Run: headless pygame with SDL's dummy video driver; simulated clock (each Clock.tick advances the game by its frame time, no real sleeping); random seed 0; keys injected as events and as key.get_pressed() state; mouse plan: one left click at the window centre at the start of phase 2, then a move to the lower-right quarter at the start of phase 3.
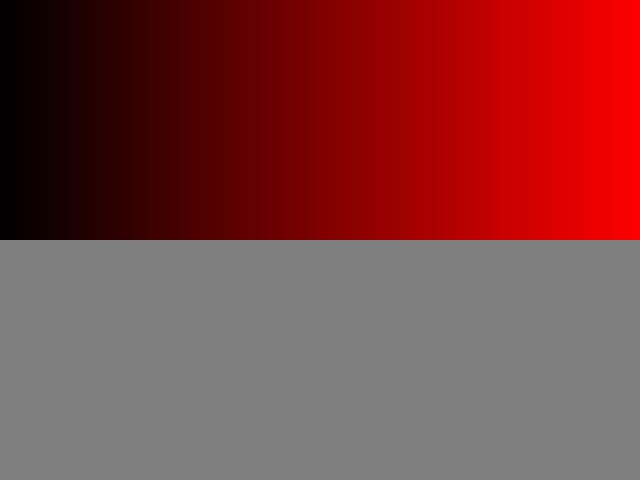
Frame 1 of 4 · flips 1–60 · no input
Frame 2 of 4 · flips 61–180 · clicked the window centre · tapped SPACE, RETURN · held RIGHT (→), D · screen unchanged from frame 1, image omitted
Frame 3 of 4 · flips 181–300 · moved the mouse to the lower-right quarter · held DOWN (↓), S · screen unchanged from frame 2, image omitted
Frame 4 of 4 · flips 301–420 · held LEFT (←), A, UP (↑), W · screen unchanged from frame 3, image omitted

The pygame program that drew these frames:

#渐变色
#!/usr/bin/env python
import pygame
from pygame.locals import *
from sys import exit
pygame.init()
screen=pygame.display.set_mode((640,480),RESIZABLE,32)
def create_scales(height):
    red_scale_surface=pygame.surface.Surface((640, height))
    for x in range(640):
        c=int((x/640.)*255.)
        red=(c,0,0)
        #打印640个单独色阶 Rect(left, top, width, height) -> Rect
        line_rect=Rect(x,0,1, height)
        #print(line_rect) --><rect(471, 0, 1, 80)>
        #pygame.draw.rect(screen, color, pos, width),下面的方式怎么解释？
        #渐变色的处理方式？
        pygame.draw.rect(red_scale_surface, red, line_rect)
    return red_scale_surface
red_scale=create_scales(240)
color=[127,127,127]
while True:
    for event in pygame.event.get():
        if event.type==QUIT:
            exit()
    screen.fill((0,0,0))
    #打印三个色阶卡
    screen.blit(red_scale, (0,00))
    x, y=pygame.mouse.get_pos()
    #获取在x轴上的移动
    if pygame.mouse.get_pressed()[0]:
        if y > 0 and y < (1)*240:
            color[0]=int((x/639.)*255.) #255色阶分在639单位上，加.是因为当成float，其实python3不用加
    pygame.display.set_caption("PyGame 颜色卡 -"+str(tuple(color)))
    pygame.draw.rect(screen,tuple(color), (0,240,640,240))
    pygame.display.update()

"""
在游戏中我们往往使用 RGBA 图像 ， 这个 A 是 alpha ，
也就是表示透明度的部分 ， 值也是 0~255 ， 0 代表完全透明 ， 255 是完全不透明 ， 而像 100 这样的数字 ， 代表部
分透明。你可以使用多种软件创建含有 Alpha 通道的图片


"""
